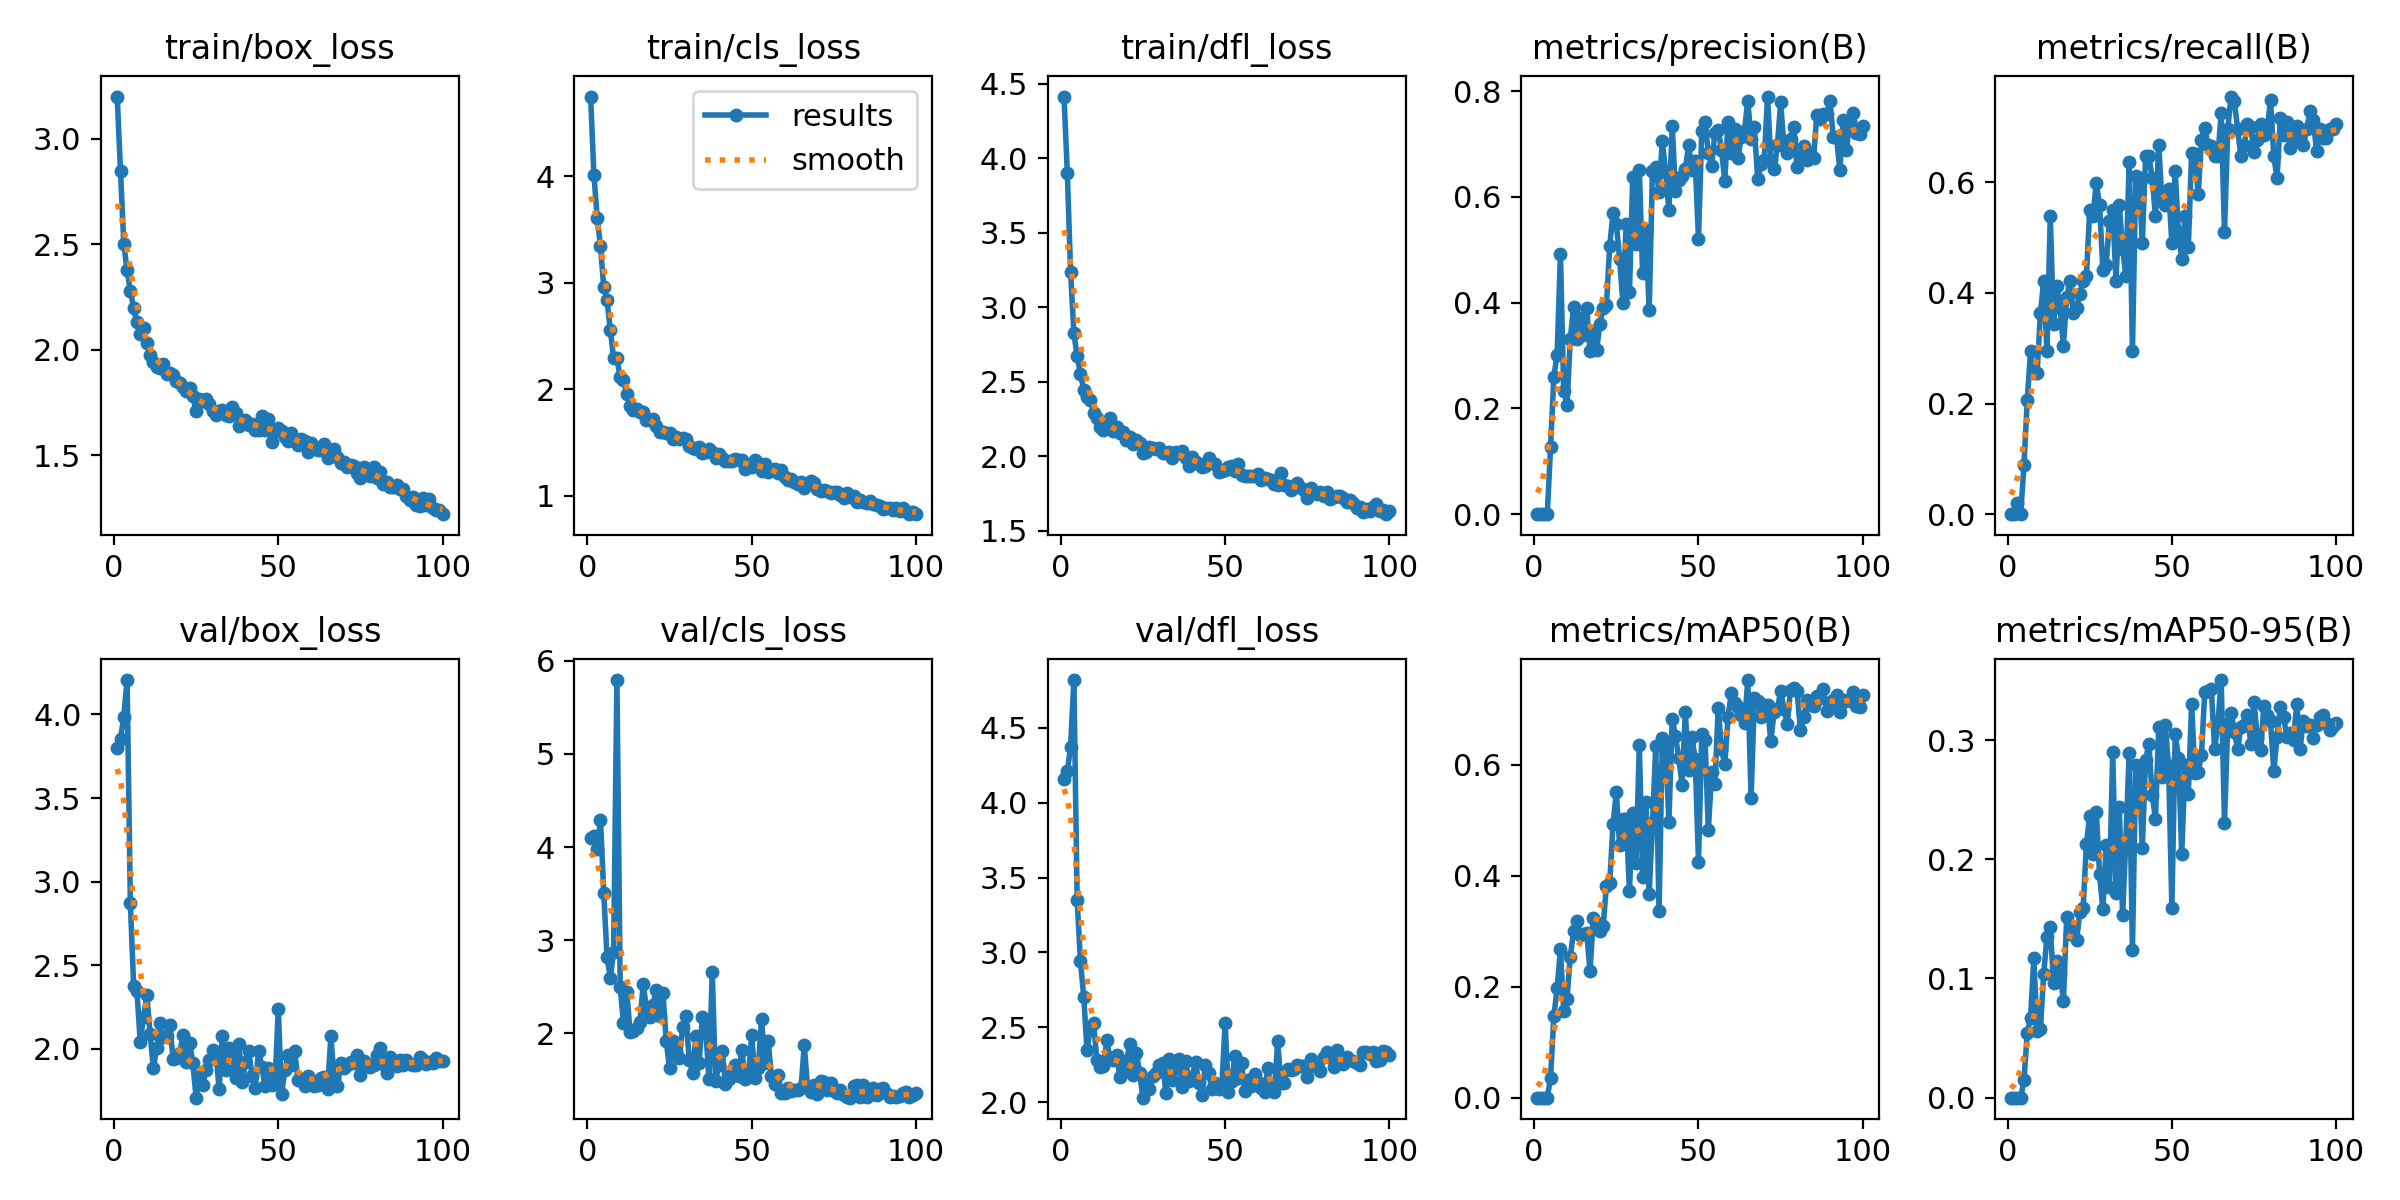

Values plotted in this chart, from the file beside it:
epoch, time, train/box_loss, train/cls_loss, train/dfl_loss, metrics/precision(B), metrics/recall(B), metrics/mAP50(B), metrics/mAP50-95(B), val/box_loss, val/cls_loss, val/dfl_loss, lr/pg0, lr/pg1, lr/pg2
1, 1.466, 3.201, 4.75, 4.413, 0, 0, 0, 0, 3.798, 4.099, 4.16, 0.00046, 0.00046, 0.00046
2, 2.867, 2.847, 4.017, 3.902, 0, 0, 0, 0, 3.853, 4.122, 4.208, 0.0009307, 0.0009307, 0.0009307
3, 4.254, 2.503, 3.614, 3.236, 0.00017, 0.01961, 9e-05, 1e-05, 3.988, 3.98, 4.371, 0.001392, 0.001392, 0.001392
4, 5.66, 2.376, 3.346, 2.823, 0, 0, 0, 0, 4.206, 4.293, 4.817, 0.001844, 0.001844, 0.001844
5, 6.968, 2.28, 2.959, 2.669, 0.1272, 0.08824, 0.03632, 0.01444, 2.872, 3.509, 3.347, 0.001921, 0.001921, 0.001921
6, 8.341, 2.197, 2.836, 2.553, 0.2603, 0.2059, 0.1472, 0.0544, 2.377, 2.815, 2.941, 0.001901, 0.001901, 0.001901
7, 9.652, 2.13, 2.561, 2.443, 0.3017, 0.2941, 0.1971, 0.06706, 2.347, 2.599, 2.705, 0.001881, 0.001881, 0.001881
8, 10.99, 2.076, 2.291, 2.398, 0.4928, 0.2549, 0.2676, 0.1168, 2.041, 2.874, 2.346, 0.001861, 0.001861, 0.001861
9, 12.36, 2.105, 2.291, 2.379, 0.2327, 0.2549, 0.1565, 0.05597, 2.187, 5.793, 2.498, 0.001842, 0.001842, 0.001842
10, 13.64, 2.032, 2.112, 2.291, 0.2067, 0.3628, 0.1782, 0.05761, 2.319, 2.494, 2.528, 0.001822, 0.001822, 0.001822
11, 14.84, 1.977, 2.092, 2.256, 0.3303, 0.4216, 0.2544, 0.1038, 2.089, 2.111, 2.284, 0.001802, 0.001802, 0.001802
12, 16.06, 1.941, 1.955, 2.196, 0.3924, 0.2941, 0.3001, 0.1352, 1.886, 2.448, 2.236, 0.001782, 0.001782, 0.001782
13, 17.36, 1.919, 1.843, 2.174, 0.3309, 0.5392, 0.3192, 0.1435, 2.003, 2.017, 2.242, 0.001762, 0.001762, 0.001762
14, 18.71, 1.911, 1.804, 2.216, 0.3702, 0.3431, 0.2933, 0.09639, 2.154, 2.021, 2.415, 0.001743, 0.001743, 0.001743
15, 20, 1.932, 1.816, 2.252, 0.3378, 0.4118, 0.2959, 0.1151, 2.068, 2.059, 2.293, 0.001723, 0.001723, 0.001723
16, 21.26, 1.887, 1.79, 2.17, 0.3905, 0.3725, 0.2968, 0.104, 2.077, 2.127, 2.281, 0.001703, 0.001703, 0.001703
17, 22.53, 1.89, 1.788, 2.192, 0.3081, 0.3039, 0.2277, 0.08116, 2.139, 2.529, 2.315, 0.001683, 0.001683, 0.001683
18, 23.8, 1.878, 1.716, 2.156, 0.347, 0.3922, 0.3242, 0.1514, 1.938, 2.263, 2.169, 0.001663, 0.001663, 0.001663
19, 25.12, 1.854, 1.713, 2.161, 0.3099, 0.4216, 0.3143, 0.1369, 1.944, 2.177, 2.222, 0.001644, 0.001644, 0.001644
20, 26.38, 1.844, 1.722, 2.108, 0.3597, 0.3628, 0.3008, 0.1432, 1.971, 2.303, 2.274, 0.001624, 0.001624, 0.001624
21, 27.56, 1.826, 1.654, 2.13, 0.3906, 0.3725, 0.3098, 0.1321, 2.083, 2.471, 2.392, 0.001604, 0.001604, 0.001604
22, 28.76, 1.802, 1.6, 2.083, 0.3956, 0.3978, 0.3825, 0.156, 1.919, 2.185, 2.184, 0.001584, 0.001584, 0.001584
23, 30.13, 1.818, 1.6, 2.109, 0.5077, 0.4216, 0.3876, 0.159, 2.036, 2.436, 2.332, 0.001564, 0.001564, 0.001564
24, 31.47, 1.779, 1.587, 2.087, 0.5687, 0.4314, 0.4925, 0.2132, 1.916, 1.922, 2.198, 0.001545, 0.001545, 0.001545
25, 32.78, 1.709, 1.59, 2.022, 0.5491, 0.5491, 0.5504, 0.2365, 1.707, 1.626, 2.031, 0.001525, 0.001525, 0.001525
26, 34.14, 1.765, 1.537, 2.03, 0.4833, 0.5392, 0.4553, 0.2041, 1.839, 1.915, 2.125, 0.001505, 0.001505, 0.001505
27, 35.4, 1.758, 1.557, 2.058, 0.3987, 0.598, 0.5032, 0.2399, 1.781, 1.814, 2.086, 0.001485, 0.001485, 0.001485
28, 36.72, 1.767, 1.535, 2.055, 0.5484, 0.5588, 0.5031, 0.1875, 1.87, 1.736, 2.175, 0.001465, 0.001465, 0.001465
29, 37.95, 1.742, 1.542, 2.05, 0.4195, 0.4412, 0.3734, 0.1579, 1.934, 2.072, 2.193, 0.001446, 0.001446, 0.001446
30, 39.18, 1.709, 1.538, 2.054, 0.6383, 0.451, 0.5135, 0.2117, 1.989, 2.191, 2.251, 0.001426, 0.001426, 0.001426
31, 40.39, 1.689, 1.469, 2.024, 0.5114, 0.5294, 0.4239, 0.1764, 1.98, 1.713, 2.266, 0.001406, 0.001406, 0.001406
32, 41.65, 1.71, 1.448, 2.018, 0.6513, 0.5493, 0.6355, 0.2899, 1.759, 1.579, 2.062, 0.001386, 0.001386, 0.001386
33, 43.01, 1.715, 1.445, 2.024, 0.4563, 0.4216, 0.398, 0.1717, 2.078, 1.97, 2.289, 0.001366, 0.001366, 0.001366
34, 44.3, 1.692, 1.458, 1.99, 0.5374, 0.5581, 0.5337, 0.2436, 1.872, 1.687, 2.149, 0.001347, 0.001347, 0.001347
35, 45.49, 1.686, 1.404, 2.03, 0.3854, 0.4796, 0.3681, 0.1532, 2.002, 2.171, 2.232, 0.001327, 0.001327, 0.001327
36, 46.67, 1.728, 1.408, 2.023, 0.6488, 0.4314, 0.4945, 0.2165, 1.956, 2.058, 2.29, 0.001307, 0.001307, 0.001307
37, 47.85, 1.7, 1.442, 2.037, 0.657, 0.6372, 0.6333, 0.2891, 1.822, 1.508, 2.1, 0.001287, 0.001287, 0.001287
38, 49.07, 1.637, 1.411, 1.988, 0.6099, 0.2941, 0.3357, 0.1235, 2.028, 2.663, 2.274, 0.001267, 0.001267, 0.001267
39, 50.39, 1.652, 1.357, 1.934, 0.7055, 0.6107, 0.6486, 0.2794, 1.798, 1.485, 2.143, 0.001248, 0.001248, 0.001248
40, 51.66, 1.667, 1.396, 1.995, 0.6467, 0.6078, 0.6392, 0.2762, 1.919, 1.661, 2.172, 0.001228, 0.001228, 0.001228
41, 52.93, 1.642, 1.351, 1.963, 0.5749, 0.4902, 0.4964, 0.2094, 1.987, 1.816, 2.271, 0.001208, 0.001208, 0.001208
42, 54.2, 1.65, 1.329, 1.949, 0.7348, 0.6471, 0.6832, 0.2836, 1.838, 1.46, 2.131, 0.001188, 0.001188, 0.001188
43, 55.47, 1.617, 1.328, 1.925, 0.6109, 0.6471, 0.6512, 0.2967, 1.765, 1.506, 2.051, 0.001168, 0.001168, 0.001168
44, 56.85, 1.622, 1.332, 1.931, 0.6323, 0.6078, 0.6132, 0.2542, 1.988, 1.565, 2.249, 0.001149, 0.001149, 0.001149
45, 58.13, 1.684, 1.346, 1.986, 0.6391, 0.5383, 0.5644, 0.2341, 1.889, 1.665, 2.193, 0.001129, 0.001129, 0.001129
46, 59.42, 1.62, 1.341, 1.954, 0.6533, 0.6667, 0.6946, 0.3112, 1.774, 1.545, 2.087, 0.001109, 0.001109, 0.001109
47, 60.76, 1.672, 1.336, 1.948, 0.6977, 0.5658, 0.5899, 0.2693, 1.884, 1.826, 2.132, 0.001089, 0.001089, 0.001089
48, 62.05, 1.562, 1.254, 1.89, 0.6501, 0.5588, 0.6499, 0.3124, 1.781, 1.507, 2.086, 0.001069, 0.001069, 0.001069
49, 63.4, 1.616, 1.275, 1.898, 0.6671, 0.5882, 0.6108, 0.2779, 1.794, 1.533, 2.094, 0.00105, 0.00105, 0.00105
50, 64.66, 1.627, 1.268, 1.903, 0.5202, 0.4902, 0.4251, 0.1593, 2.24, 1.979, 2.529, 0.00103, 0.00103, 0.00103
51, 65.97, 1.617, 1.341, 1.923, 0.7248, 0.6198, 0.6557, 0.3048, 1.726, 1.52, 2.069, 0.00101, 0.00101, 0.00101
52, 67.22, 1.588, 1.311, 1.931, 0.7415, 0.5098, 0.6447, 0.2853, 1.871, 1.625, 2.145, 0.0009902, 0.0009902, 0.0009902
53, 68.51, 1.57, 1.238, 1.902, 0.6834, 0.4608, 0.4828, 0.2046, 1.963, 2.158, 2.311, 0.0009704, 0.0009704, 0.0009704
54, 69.78, 1.607, 1.297, 1.947, 0.6579, 0.5392, 0.5865, 0.279, 1.902, 1.679, 2.163, 0.0009506, 0.0009506, 0.0009506
55, 71.05, 1.568, 1.229, 1.873, 0.7216, 0.4828, 0.565, 0.2551, 1.984, 1.92, 2.263, 0.0009308, 0.0009308, 0.0009308
56, 72.32, 1.546, 1.244, 1.863, 0.727, 0.6527, 0.7031, 0.3301, 1.811, 1.539, 2.077, 0.000911, 0.000911, 0.000911
57, 73.66, 1.577, 1.256, 1.867, 0.6887, 0.6506, 0.6285, 0.2725, 1.818, 1.454, 2.148, 0.0008912, 0.0008912, 0.0008912
58, 74.88, 1.569, 1.212, 1.866, 0.6302, 0.5784, 0.6009, 0.2731, 1.778, 1.553, 2.11, 0.0008714, 0.0008714, 0.0008714
59, 76.07, 1.515, 1.245, 1.868, 0.7418, 0.676, 0.687, 0.2879, 1.837, 1.361, 2.192, 0.0008516, 0.0008516, 0.0008516
60, 77.29, 1.556, 1.177, 1.879, 0.6832, 0.6976, 0.7292, 0.3403, 1.813, 1.362, 2.137, 0.0008318, 0.0008318, 0.0008318
... 40 more rows
